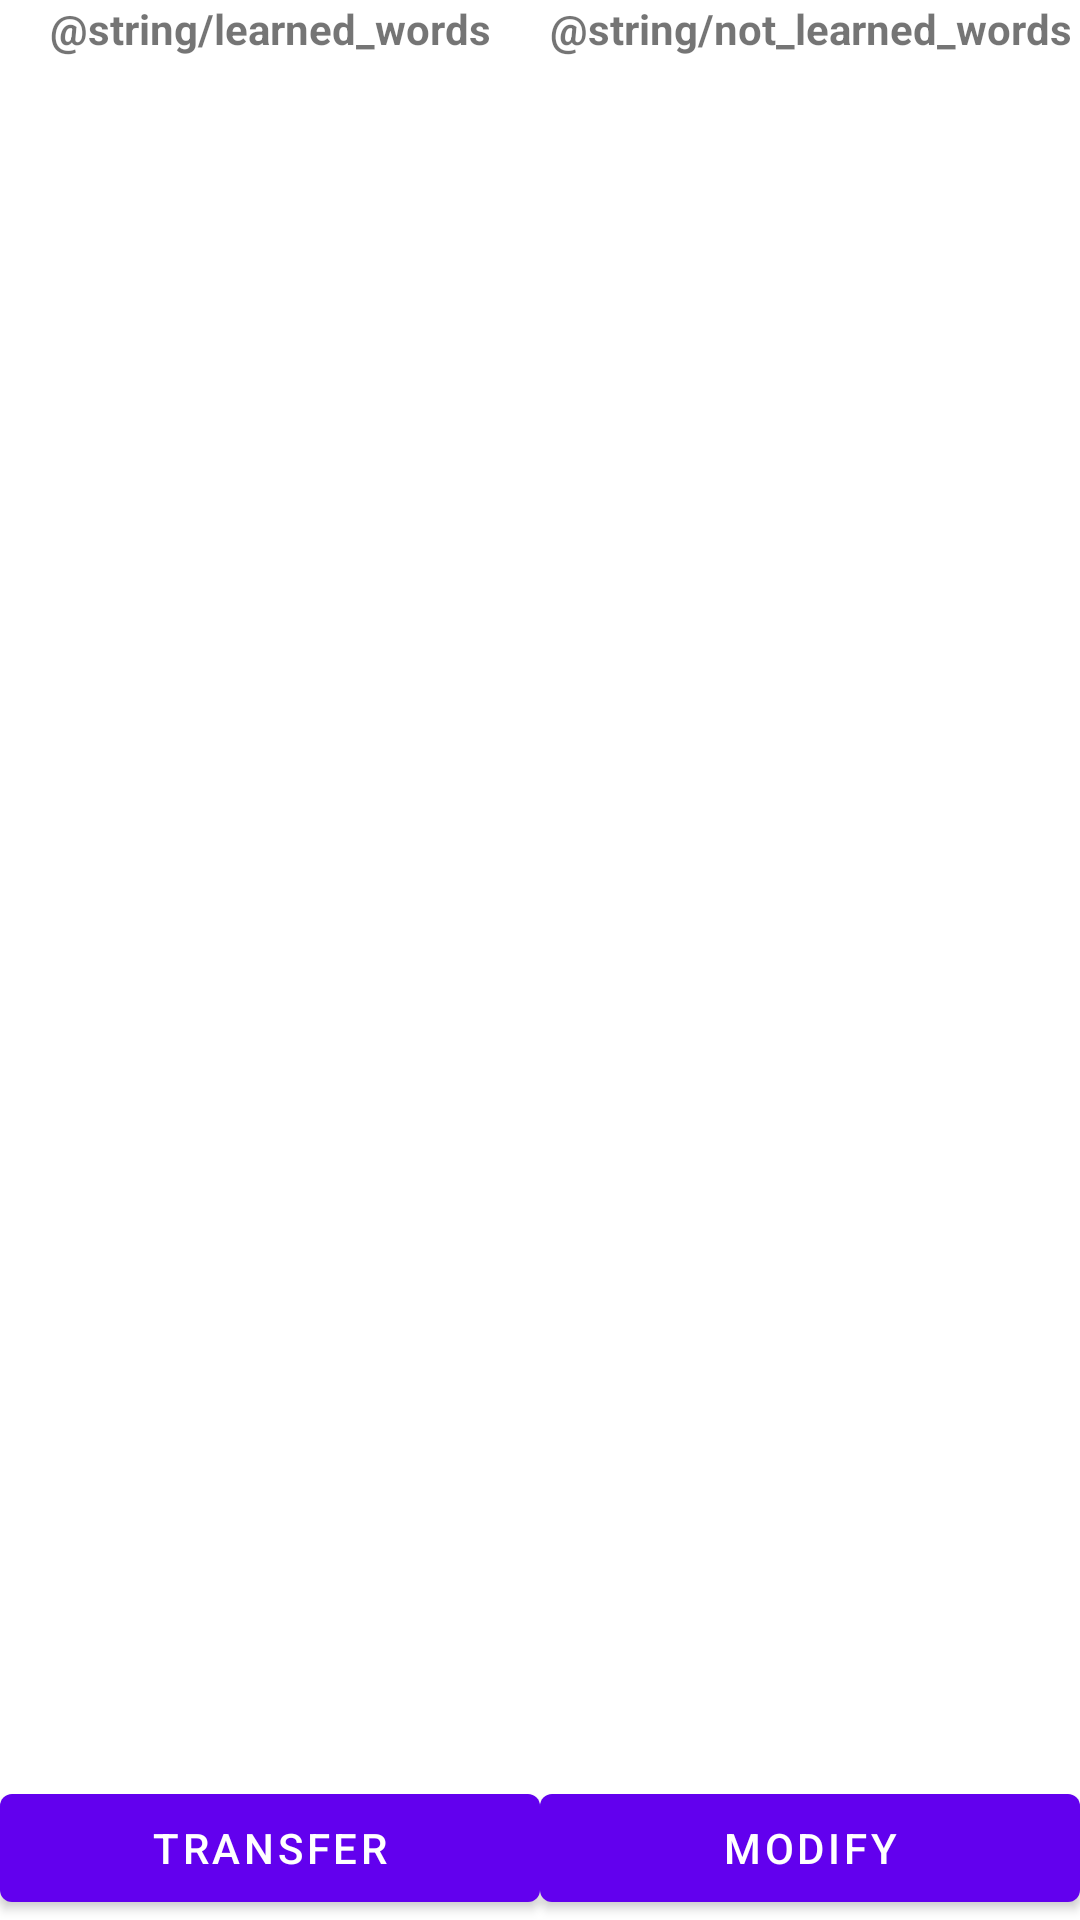

Android layout source for this screen:
<!-- AndroidManifest.xml: application theme Theme.PolyglotApp -->
<!-- res/layout/fragment_all_words.xml -->
<?xml version="1.0" encoding="utf-8"?>
<LinearLayout xmlns:android="http://schemas.android.com/apk/res/android"
    xmlns:tools="http://schemas.android.com/tools"
    android:layout_width="match_parent"
    android:layout_height="match_parent"
    android:orientation="vertical"
    tools:context=".AllWordsFragment">

    <LinearLayout
        android:layout_width="match_parent"
        android:layout_height="wrap_content"
        android:orientation="horizontal">

        <TextView
            android:layout_width="0dp"
            android:layout_height="wrap_content"
            android:layout_weight="1"
            android:text="@string/learned_words"
            android:textStyle="bold"
            android:gravity="center" />

        <TextView
            android:layout_width="0dp"
            android:layout_height="wrap_content"
            android:layout_weight="1"
            android:text="@string/not_learned_words"
            android:textStyle="bold"
            android:gravity="center" />

    </LinearLayout>

    <LinearLayout
        android:layout_width="match_parent"
        android:layout_height="0dp"
        android:layout_weight="1"
        android:orientation="horizontal">

        <ListView
            android:id="@+id/learntWordsList"
            android:layout_width="0dp"
            android:layout_height="match_parent"
            android:layout_weight="1"
            android:choiceMode="singleChoice"/>

        <ListView
            android:id="@+id/notLearntWordsList"
            android:layout_width="0dp"
            android:layout_height="match_parent"
            android:layout_weight="1"
            android:choiceMode="singleChoice"/>

    </LinearLayout>

    <LinearLayout
        android:layout_width="match_parent"
        android:layout_height="wrap_content"
        android:orientation="horizontal">

        <Button
            android:id="@+id/transferButton"
            android:layout_width="0dp"
            android:layout_height="wrap_content"
            android:layout_weight="1"
            android:text="Transfer" />

        <Button
            android:id="@+id/modifyButton"
            android:layout_width="0dp"
            android:layout_height="wrap_content"
            android:layout_weight="1"
            android:text="Modify" />

    </LinearLayout>

</LinearLayout>
<!-- resources referenced by this layout -->
<resources>
  <style name="Theme.PolyglotApp" parent="Theme.MaterialComponents.DayNight.DarkActionBar">
          
          <item name="colorPrimary">@color/purple_500</item>
          <item name="colorPrimaryVariant">@color/purple_700</item>
          <item name="colorOnPrimary">@color/white</item>
          
          <item name="colorSecondary">@color/teal_200</item>
          <item name="colorSecondaryVariant">@color/teal_700</item>
          <item name="colorOnSecondary">@color/black</item>
          
          <item name="android:statusBarColor">?attr/colorPrimaryVariant</item>
          
      </style>
  <!-- not gathered from this repository: default colours our renderer supplied (Android Studio template values) -->
  <color name="purple_500">#FF6200EE</color>
  <color name="purple_700">#FF3700B3</color>
  <color name="teal_200">#FF03DAC5</color>
  <color name="teal_700">#FF018786</color>
  <color name="black">#FF000000</color>
  <color name="white">#FFFFFFFF</color>
</resources>
